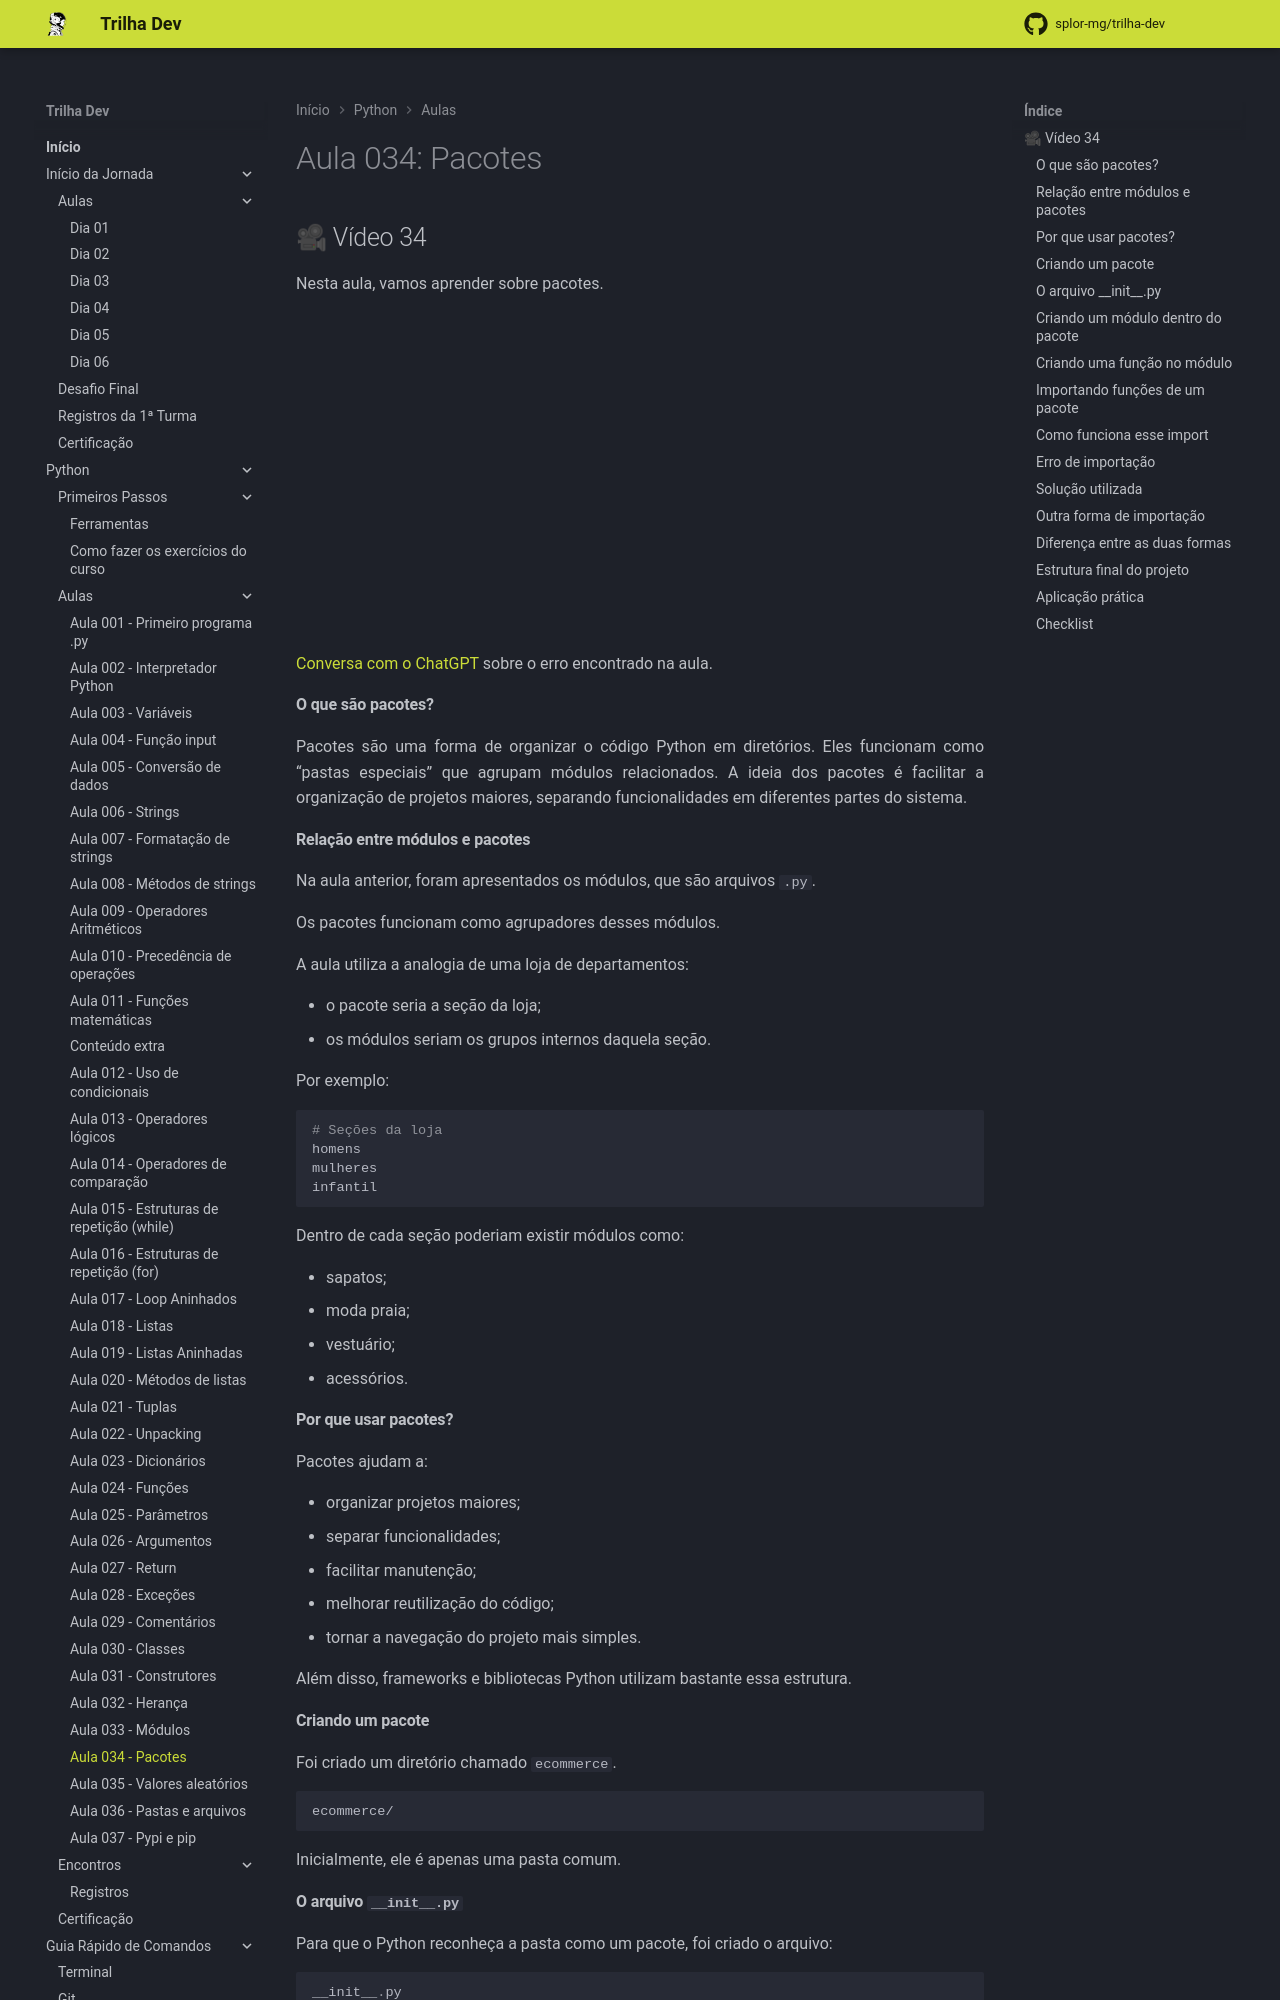

repository: splor-mg/trilha-dev · page: main/python/aulas/034_pacotes/index.html · generator: mkdocs

---
comments: true
---
# Aula 034: Pacotes

## 🎥 Vídeo 34

Nesta aula, vamos aprender sobre pacotes.

<iframe width="560" height="315" src="https://www.youtube.com/embed/VUBAKaWtybQ?si=q8ck6KN_14Onqc--" title="YouTube video player" frameborder="0" allow="accelerometer; autoplay; clipboard-write; encrypted-media; gyroscope; picture-in-picture; web-share" referrerpolicy="strict-origin-when-cross-origin" allowfullscreen></iframe>

[Conversa com o ChatGPT](https://chatgpt.com/share/69fa086e-26fc-83e9-9f21-57eaf8ef5540) sobre o erro encontrado na aula.

#### **O que são pacotes?**

Pacotes são uma forma de organizar o código Python em diretórios. Eles funcionam como “pastas especiais” que agrupam módulos relacionados. A ideia dos pacotes é facilitar a organização de projetos maiores, separando funcionalidades em diferentes partes do sistema.

#### **Relação entre módulos e pacotes**

Na aula anterior, foram apresentados os módulos, que são arquivos `.py`.

Os pacotes funcionam como agrupadores desses módulos.

A aula utiliza a analogia de uma loja de departamentos:

- o pacote seria a seção da loja;
- os módulos seriam os grupos internos daquela seção.

Por exemplo:

```python
# Seções da loja
homens
mulheres
infantil
```

Dentro de cada seção poderiam existir módulos como:

- sapatos;
- moda praia;
- vestuário;
- acessórios.

#### **Por que usar pacotes?**

Pacotes ajudam a:

- organizar projetos maiores;
- separar funcionalidades;
- facilitar manutenção;
- melhorar reutilização do código;
- tornar a navegação do projeto mais simples.

Além disso, frameworks e bibliotecas Python utilizam bastante essa estrutura.

#### **Criando um pacote**

Foi criado um diretório chamado `ecommerce`.

```text
ecommerce/
```

Inicialmente, ele é apenas uma pasta comum.
